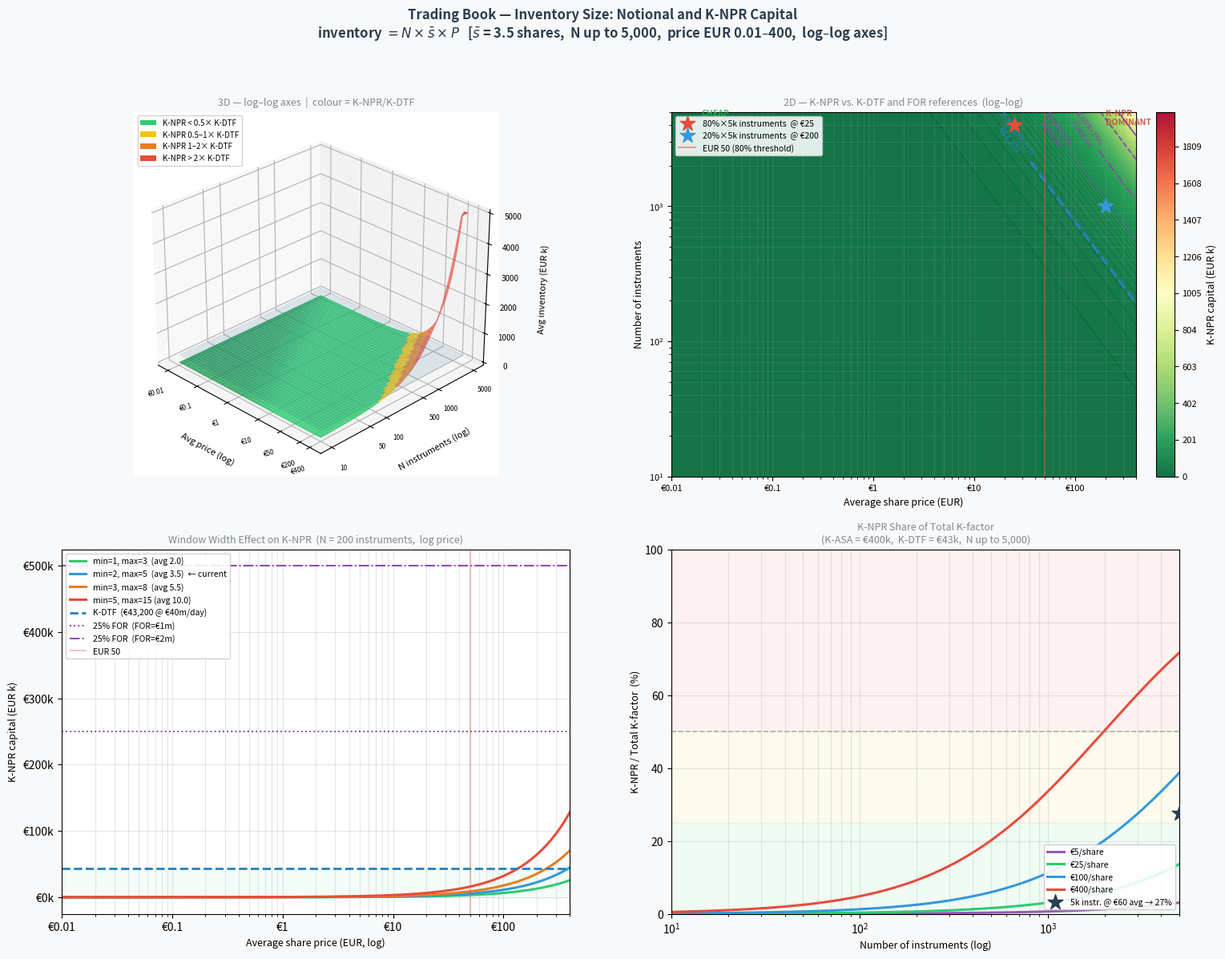

Here is the Python script that generated this plot: (Note: this script raises an exception after producing the figure.)
"""
3D chart: Trading Book Size vs. Instruments (up to 5,000) and Price (EUR 0.01–400).

avg_inventory_notional = N × avg_shares × price
K-NPR = 0.16 × avg_inventory_notional

Both axes use log scale to handle the wide parameter ranges.
Colour = K-NPR / K-DTF ratio  (green = lean, red = dominant).
Includes realistic 80/20 distribution overlay.
"""

import numpy as np
import matplotlib.pyplot as plt
import matplotlib.ticker as mticker
from matplotlib.colors import BoundaryNorm
from matplotlib.patches import Patch
from mpl_toolkits.mplot3d import Axes3D          # noqa: F401

MIN_INVENTORY_SHARES = 2
MAX_INVENTORY_SHARES = 5
AVG_INVENTORY_SHARES = (MAX_INVENTORY_SHARES + MIN_INVENTORY_SHARES) / 2   # 3.5
K_NPR_RATE           = 0.16
K_DTF_FIXED_EUR      = 43_200
FOR_LEVELS_EUR       = [500_000, 1_000_000, 2_000_000, 3_000_000]

# Log-spaced grids
prices      = np.logspace(np.log10(0.01), np.log10(400), 300)
instruments = np.logspace(np.log10(10), np.log10(5_000), 300)
P, N        = np.meshgrid(prices, instruments)

avg_inv     = N * AVG_INVENTORY_SHARES * P
k_npr       = avg_inv * K_NPR_RATE
ratio       = k_npr / K_DTF_FIXED_EUR

bounds  = [0, 0.5, 1.0, 2.0, ratio.max() * 1.05]
colours = ["#2ecc71", "#f1c40f", "#e67e22", "#e74c3c"]
cmap    = plt.matplotlib.colors.ListedColormap(colours)
norm    = BoundaryNorm(bounds, cmap.N)

fig = plt.figure(figsize=(18, 13), facecolor="#f8f9fa")
fig.suptitle(
    "Trading Book — Inventory Size: Notional and K-NPR Capital\n"
    r"inventory $= N \times \bar{s} \times P$"
    f"   [$\\bar{{s}}$ = {AVG_INVENTORY_SHARES} shares,  "
    f"N up to 5,000,  price EUR 0.01–400,  log–log axes]",
    fontsize=12, fontweight="bold", color="#2c3e50", y=0.98
)

# ── Panel 1: 3D surface ───────────────────────────────────────────────────────
ax3d = fig.add_subplot(221, projection="3d")
N_log = np.log10(N)
P_log = np.log10(P)
Z_k   = np.clip(avg_inv / 1_000, 0, 5_000)   # EUR thousands, cap at 5m

surf = ax3d.plot_surface(P_log, N_log, Z_k,
                         facecolors=cmap(norm(ratio)),
                         alpha=0.88, linewidth=0, antialiased=True)

# K-NPR = K-DTF iso-surface
iso = K_DTF_FIXED_EUR / K_NPR_RATE / 1_000
ax3d.plot_surface(*np.meshgrid(np.log10(prices), np.log10(instruments)),
                  np.full((300, 300), iso),
                  alpha=0.12, color="#2980b9", linewidth=0)

xtick_vals = [0.01, 0.1, 1, 10, 50, 200, 400]
ytick_vals = [10, 50, 100, 500, 1000, 5000]
ax3d.set_xticks([np.log10(v) for v in xtick_vals])
ax3d.set_xticklabels([f"€{v:g}" for v in xtick_vals], fontsize=6, rotation=15)
ax3d.set_yticks([np.log10(v) for v in ytick_vals])
ax3d.set_yticklabels([str(v) for v in ytick_vals], fontsize=6)
ax3d.set_xlabel("Avg price (log)", labelpad=8, fontsize=8)
ax3d.set_ylabel("N instruments (log)", labelpad=8, fontsize=8)
ax3d.set_zlabel("Avg inventory (EUR k)", labelpad=8, fontsize=8)
ax3d.view_init(elev=28, azim=-45)
ax3d.tick_params(axis="z", labelsize=7)
ax3d.set_title("3D — log–log axes  |  colour = K-NPR/K-DTF", fontsize=9,
               color="#7f8c8d", pad=6)

legend_els = [
    Patch(facecolor="#2ecc71", label="K-NPR < 0.5× K-DTF"),
    Patch(facecolor="#f1c40f", label="K-NPR 0.5–1× K-DTF"),
    Patch(facecolor="#e67e22", label="K-NPR 1–2× K-DTF"),
    Patch(facecolor="#e74c3c", label="K-NPR > 2× K-DTF"),
]
ax3d.legend(handles=legend_els, loc="upper left", fontsize=7, framealpha=0.85)

# ── Panel 2: 2D heatmap ───────────────────────────────────────────────────────
ax2d = fig.add_subplot(222)
cf = ax2d.contourf(prices, instruments, np.clip(k_npr / 1_000, 0, 2_000),
                   levels=np.linspace(0, 2_000, 200),
                   cmap="RdYlGn_r", alpha=0.92)
cbar = fig.colorbar(cf, ax=ax2d, fraction=0.046, pad=0.04)
cbar.set_label("K-NPR capital (EUR k)", fontsize=9)
cbar.ax.tick_params(labelsize=8)

ax2d.set_xscale("log")
ax2d.set_yscale("log")

# K-NPR = K-DTF iso-line
cs_eq = ax2d.contour(prices, instruments, k_npr,
                     levels=[K_DTF_FIXED_EUR],
                     colors=["#2980b9"], linewidths=2.5, linestyles="--")
ax2d.clabel(cs_eq, fmt=f"K-NPR=K-DTF\n€{K_DTF_FIXED_EUR:,}", fontsize=7.5)

# FOR reference iso-lines (K-NPR = 25% of FOR)
for for_val, ls in zip(FOR_LEVELS_EUR, [":", "-.", "--", "-"]):
    cs = ax2d.contour(prices, instruments, k_npr,
                      levels=[for_val * 0.25],
                      colors=["#8e44ad"], linewidths=1.3, linestyles=[ls])
    ax2d.clabel(cs, fmt=f"K-NPR=25%%\nFOR €{for_val/1e6:.0f}m", fontsize=6.5)

# Realistic universe marker: 80% cheap (avg €25) + 20% expensive (avg €200), N=5000
# Mark the two sub-populations on the chart
ax2d.scatter([25],  [4000], marker="*", s=200, color="#e74c3c",
             zorder=7, label="80%×5k instruments  @ €25")
ax2d.scatter([200], [1000], marker="*", s=200, color="#3498db",
             zorder=7, label="20%×5k instruments  @ €200")

ax2d.axvline(50, color="#e74c3c", lw=1.4, ls="-", alpha=0.5, label="EUR 50 (80% threshold)")
ax2d.set_xlabel("Average share price (EUR)", fontsize=9)
ax2d.set_ylabel("Number of instruments", fontsize=9)
ax2d.set_xlim(0.01, 400)
ax2d.set_ylim(10, 5_000)
ax2d.tick_params(labelsize=8)
ax2d.xaxis.set_major_formatter(mticker.FuncFormatter(lambda x, _: f"€{x:g}"))
ax2d.legend(fontsize=7.5, loc="upper left", framealpha=0.88)
ax2d.grid(alpha=0.2, which="both", color="#95a5a6")
ax2d.set_title("2D — K-NPR vs. K-DTF and FOR references  (log–log)",
               fontsize=9, color="#7f8c8d")
ax2d.text(0.02, 4000, "CHEAP\nLEAN K-NPR", fontsize=7.5,
          color="#27ae60", fontweight="bold", alpha=0.8)
ax2d.text(200, 4000, "K-NPR\nDOMINANT", fontsize=7.5,
          color="#c0392b", fontweight="bold", alpha=0.8)

# ── Panel 3: Window width sensitivity (log price) ────────────────────────────
ax_win = fig.add_subplot(223)
window_configs = [
    (1, 3,   2.0,  "#2ecc71", "min=1, max=3  (avg 2.0)"),
    (2, 5,   3.5,  "#3498db", "min=2, max=5  (avg 3.5)  ← current"),
    (3, 8,   5.5,  "#e67e22", "min=3, max=8  (avg 5.5)"),
    (5, 15,  10.0, "#e74c3c", "min=5, max=15 (avg 10.0)"),
]
n_fixed = 200
for _, _, avg_s, col, lbl in window_configs:
    inv_line = n_fixed * avg_s * prices
    k_line   = inv_line * K_NPR_RATE
    ax_win.plot(prices, k_line / 1_000, color=col, lw=2.2, label=lbl)

ax_win.axhline(K_DTF_FIXED_EUR / 1_000, color="#2980b9", lw=2, ls="--",
               label=f"K-DTF  (€{K_DTF_FIXED_EUR:,} @ €40m/day)")
for for_val, ls in zip([1_000_000, 2_000_000], [":", "-."]):
    ax_win.axhline(for_val * 0.25 / 1_000, color="#8e44ad", lw=1.4, ls=ls,
                   label=f"25% FOR  (FOR=€{for_val/1e6:.0f}m)")

ax_win.axvline(50, color="#e74c3c", lw=1.2, ls="-", alpha=0.4, label="EUR 50")
ax_win.set_xscale("log")
ax_win.set_xlabel("Average share price (EUR, log)", fontsize=9)
ax_win.set_ylabel("K-NPR capital (EUR k)", fontsize=9)
ax_win.set_title(f"Window Width Effect on K-NPR  (N = {n_fixed} instruments,  log price)",
                 fontsize=9, color="#7f8c8d")
ax_win.legend(fontsize=7.5, loc="upper left", framealpha=0.88)
ax_win.xaxis.set_major_formatter(mticker.FuncFormatter(lambda x, _: f"€{x:g}"))
ax_win.yaxis.set_major_formatter(mticker.FuncFormatter(lambda x, _: f"€{x:.0f}k"))
ax_win.set_xlim(0.01, 400)
ax_win.grid(alpha=0.25, color="#95a5a6", which="both")
ax_win.fill_between(prices, 0, K_DTF_FIXED_EUR / 1_000, alpha=0.05, color="#2ecc71")

# ── Panel 4: K-NPR as % of total K-factor ────────────────────────────────────
ax_pct = fig.add_subplot(224)
k_asa_fixed = 400_000   # EUR 1bn AUM × 0.04%
n_range     = np.logspace(np.log10(10), np.log10(5_000), 300)
prices_sel  = [5, 25, 100, 400]
colors_sel  = ["#9b59b6", "#2ecc71", "#3498db", "#e74c3c"]
for px, col in zip(prices_sel, colors_sel):
    k_npr_n  = n_range * AVG_INVENTORY_SHARES * px * K_NPR_RATE
    k_total  = k_asa_fixed + k_npr_n + K_DTF_FIXED_EUR
    pct      = k_npr_n / k_total * 100
    ax_pct.plot(n_range, pct, color=col, lw=2.2, label=f"€{px}/share")

ax_pct.axhline(50, color="#7f8c8d", lw=1.2, ls="--", alpha=0.6)
ax_pct.set_xscale("log")
ax_pct.set_xlabel("Number of instruments (log)", fontsize=9)
ax_pct.set_ylabel("K-NPR / Total K-factor  (%)", fontsize=9)
ax_pct.set_title(
    f"K-NPR Share of Total K-factor\n"
    f"(K-ASA = €{k_asa_fixed/1e3:.0f}k,  K-DTF = €{K_DTF_FIXED_EUR/1e3:.0f}k,  N up to 5,000)",
    fontsize=9, color="#7f8c8d"
)
ax_pct.legend(fontsize=8, loc="lower right", framealpha=0.88)
ax_pct.set_xlim(10, 5_000)
ax_pct.set_ylim(0, 100)
ax_pct.grid(alpha=0.25, color="#95a5a6", which="both")
ax_pct.fill_between(n_range, 0, 25, alpha=0.07, color="#2ecc71")
ax_pct.fill_between(n_range, 25, 50, alpha=0.07, color="#f1c40f")
ax_pct.fill_between(n_range, 50, 100, alpha=0.07, color="#e74c3c")

# Mark realistic 80/20 universe point
# Weighted avg price = 0.8×25 + 0.2×200 = 60 EUR
k_npr_real = 5000 * AVG_INVENTORY_SHARES * 60 * K_NPR_RATE
k_tot_real = k_asa_fixed + k_npr_real + K_DTF_FIXED_EUR
pct_real   = k_npr_real / k_tot_real * 100
ax_pct.scatter([5000], [pct_real], marker="*", s=200, color="#2c3e50",
               zorder=7, label=f"5k instr. @ €60 avg → {pct_real:.0f}%")
ax_pct.legend(fontsize=7.5, loc="lower right", framealpha=0.88)

plt.tight_layout(pad=2.5)
out_path = "models/trading_book_inventory_chart.png"
plt.savefig(out_path, dpi=160, bbox_inches="tight", facecolor=fig.get_facecolor())
print(f"Saved → {out_path}")
try:
    plt.show()
except Exception:
    pass
